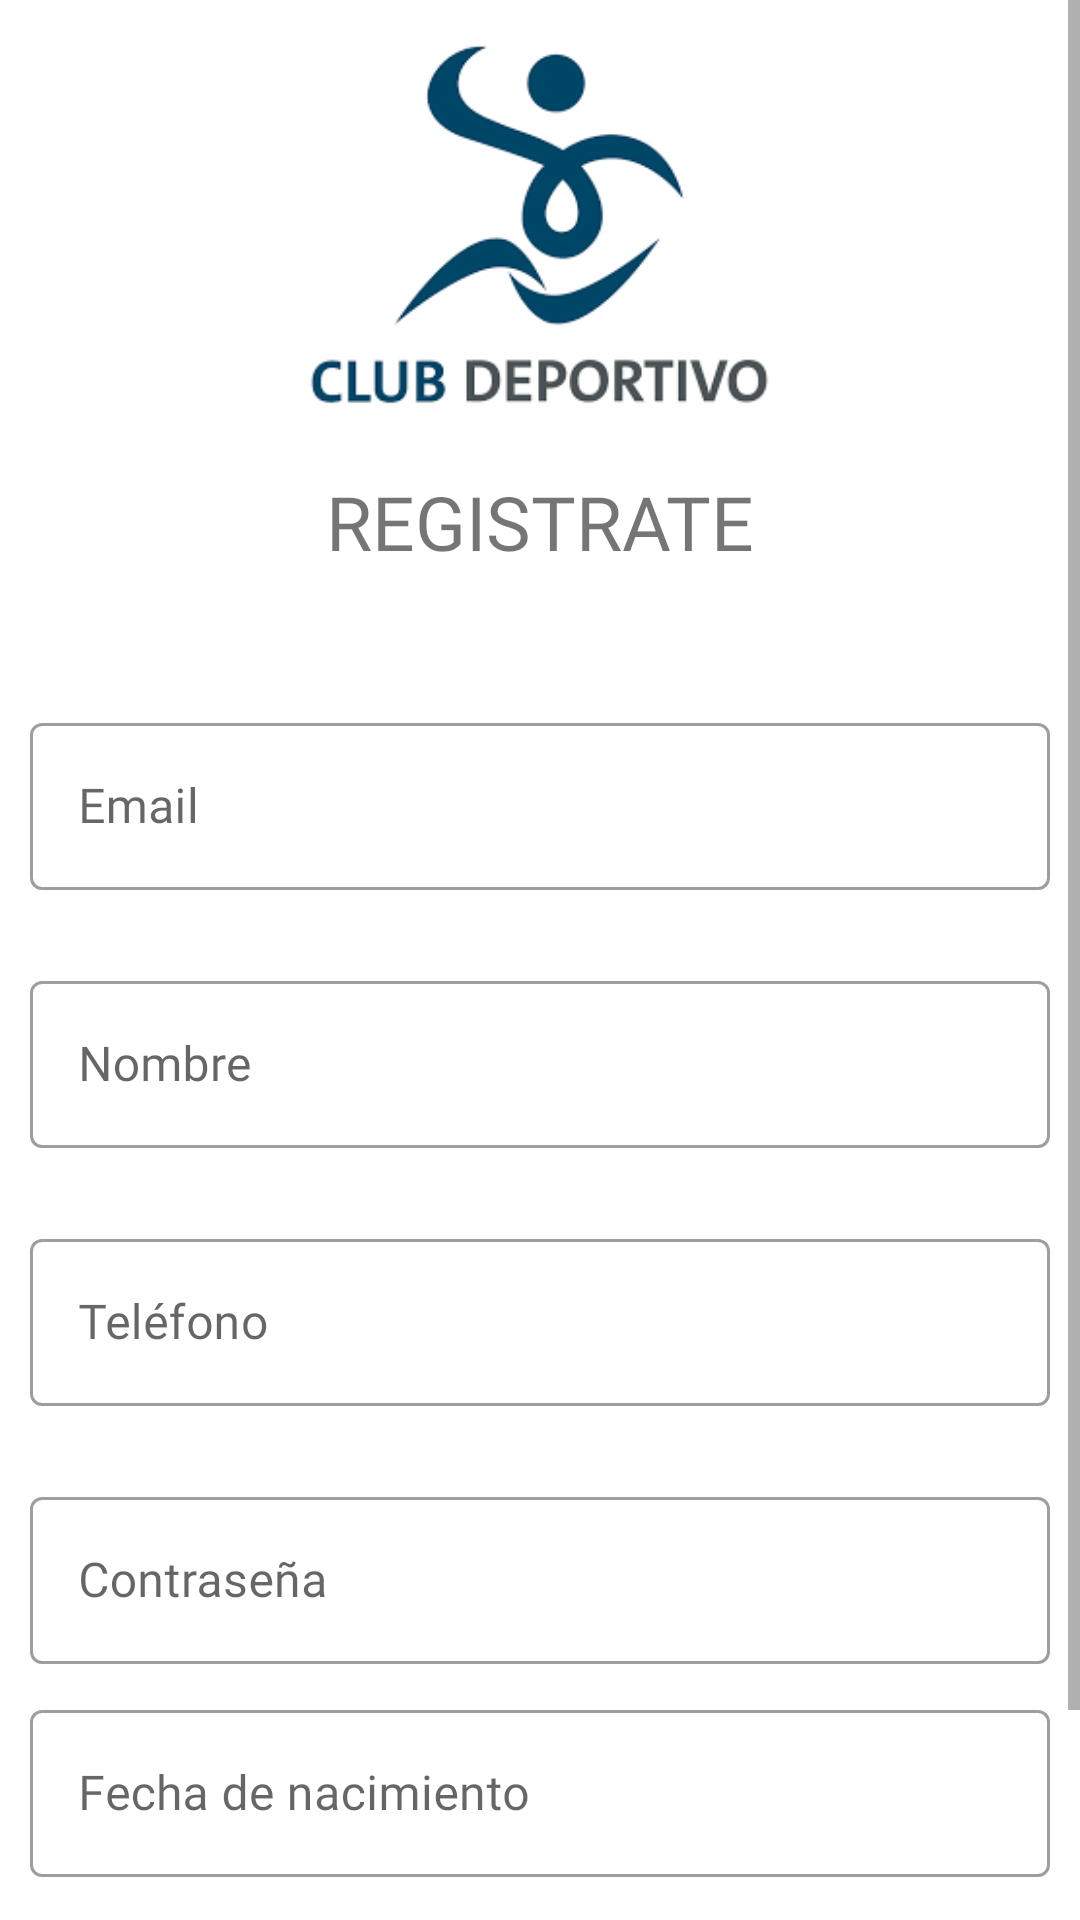

This screen was rendered from an Android layout file. Write that file and the resources it references.
<!-- AndroidManifest.xml: application theme Theme.RDAsportsANDROID -->
<!-- res/layout/activity_add_customer_view.xml -->
<?xml version="1.0" encoding="utf-8"?>
<androidx.constraintlayout.widget.ConstraintLayout xmlns:android="http://schemas.android.com/apk/res/android"
    xmlns:app="http://schemas.android.com/apk/res-auto"
    xmlns:tools="http://schemas.android.com/tools"
    android:layout_width="match_parent"
    android:layout_height="match_parent"
    tools:context=".view.AddCustomerView">

    <ScrollView
        android:layout_width="match_parent"
        android:layout_height="match_parent">

        <LinearLayout
            android:layout_width="match_parent"
            android:layout_height="wrap_content"
            android:orientation="vertical">

            <ImageView
                android:id="@+id/imageView2"
                android:layout_width="317dp"
                android:layout_height="127dp"
                android:layout_gravity="center"
                android:layout_margin="15dp"
                app:srcCompat="@drawable/logo" />

            <TextView
                android:id="@+id/textView4"
                android:layout_width="match_parent"
                android:layout_height="wrap_content"
                android:fontFamily="@font/audiowide"
                android:gravity="center"
                android:text="REGISTRATE"
                android:textSize="25sp" />


            <Space
                android:layout_width="match_parent"
                android:layout_height="35dp" />

            <com.google.android.material.textfield.TextInputLayout
                android:id="@+id/outlinedTextField4"
                style="@style/Widget.MaterialComponents.TextInputLayout.OutlinedBox"
                android:layout_width="match_parent"
                android:layout_height="wrap_content"
                android:layout_margin="10dp"
                android:hint="Email">>

                <com.google.android.material.textfield.TextInputEditText
                    android:id="@+id/email_log"
                    android:layout_width="match_parent"
                    android:layout_height="wrap_content"
                    android:fontFamily="@font/audiowide" />
            </com.google.android.material.textfield.TextInputLayout>


            <Space
                android:layout_width="match_parent"
                android:layout_height="15dp" />

            <com.google.android.material.textfield.TextInputLayout
                android:id="@+id/outlinedTextField5"
                style="@style/Widget.MaterialComponents.TextInputLayout.OutlinedBox"
                android:layout_width="match_parent"
                android:layout_height="wrap_content"
                android:hint="Nombre">

                <com.google.android.material.textfield.TextInputEditText
                    android:id="@+id/name"
                    android:layout_width="match_parent"
                    android:layout_height="wrap_content"
                    android:layout_margin="10dp"
                    android:fontFamily="@font/audiowide" />

            </com.google.android.material.textfield.TextInputLayout>

            <Space
                android:layout_width="match_parent"
                android:layout_height="15dp" />

            <com.google.android.material.textfield.TextInputLayout
                android:id="@+id/outlinedTextField6"
                style="@style/Widget.MaterialComponents.TextInputLayout.OutlinedBox"
                android:layout_width="match_parent"
                android:layout_height="wrap_content"
                android:hint="Teléfono">

                <com.google.android.material.textfield.TextInputEditText
                    android:id="@+id/phone"
                    android:layout_width="match_parent"
                    android:layout_height="wrap_content"
                    android:layout_margin="10dp"
                    android:fontFamily="@font/audiowide"
                    android:inputType="number" />

            </com.google.android.material.textfield.TextInputLayout>


            <Space
                android:layout_width="match_parent"
                android:layout_height="15dp" />

            <com.google.android.material.textfield.TextInputLayout
                android:id="@+id/outlinedTextField3"
                style="@style/Widget.MaterialComponents.TextInputLayout.OutlinedBox"
                android:layout_width="match_parent"
                android:layout_height="wrap_content"
                android:hint="Contraseña">

                <com.google.android.material.textfield.TextInputEditText
                    android:id="@+id/password"
                    android:layout_width="match_parent"
                    android:layout_height="wrap_content"
                    android:layout_margin="10dp"
                    android:fontFamily="@font/audiowide"
                    android:inputType="textPassword" />

            </com.google.android.material.textfield.TextInputLayout>

            <com.google.android.material.textfield.TextInputLayout
                android:id="@+id/outlinedTextField7"
                style="@style/Widget.MaterialComponents.TextInputLayout.OutlinedBox"
                android:layout_width="match_parent"
                android:layout_height="wrap_content"
                android:hint="Fecha de nacimiento">

                <com.google.android.material.textfield.TextInputEditText
                    android:id="@+id/birth_date"
                    android:layout_width="match_parent"
                    android:layout_height="wrap_content"
                    android:layout_margin="10dp"
                    android:fontFamily="@font/audiowide"
                    android:onClick="clickDate" />

            </com.google.android.material.textfield.TextInputLayout>

            <Space
                android:layout_width="match_parent"
                android:layout_height="15dp" />

            <Button
                android:id="@+id/button2"
                android:layout_width="match_parent"
                android:layout_height="wrap_content"
                android:layout_margin="10dp"
                android:fontFamily="@font/audiowide"
                android:onClick="addCustomer"
                android:text="REGISTRATE" />


        </LinearLayout>
    </ScrollView>

</androidx.constraintlayout.widget.ConstraintLayout>
<!-- resources referenced by this layout -->
<resources>
  <!-- drawable logo: png bitmap (drawable-v24, 12153 bytes) -->
  <style name="Theme.RDAsportsANDROID" parent="Theme.MaterialComponents.Light">
  
      </style>
</resources>
